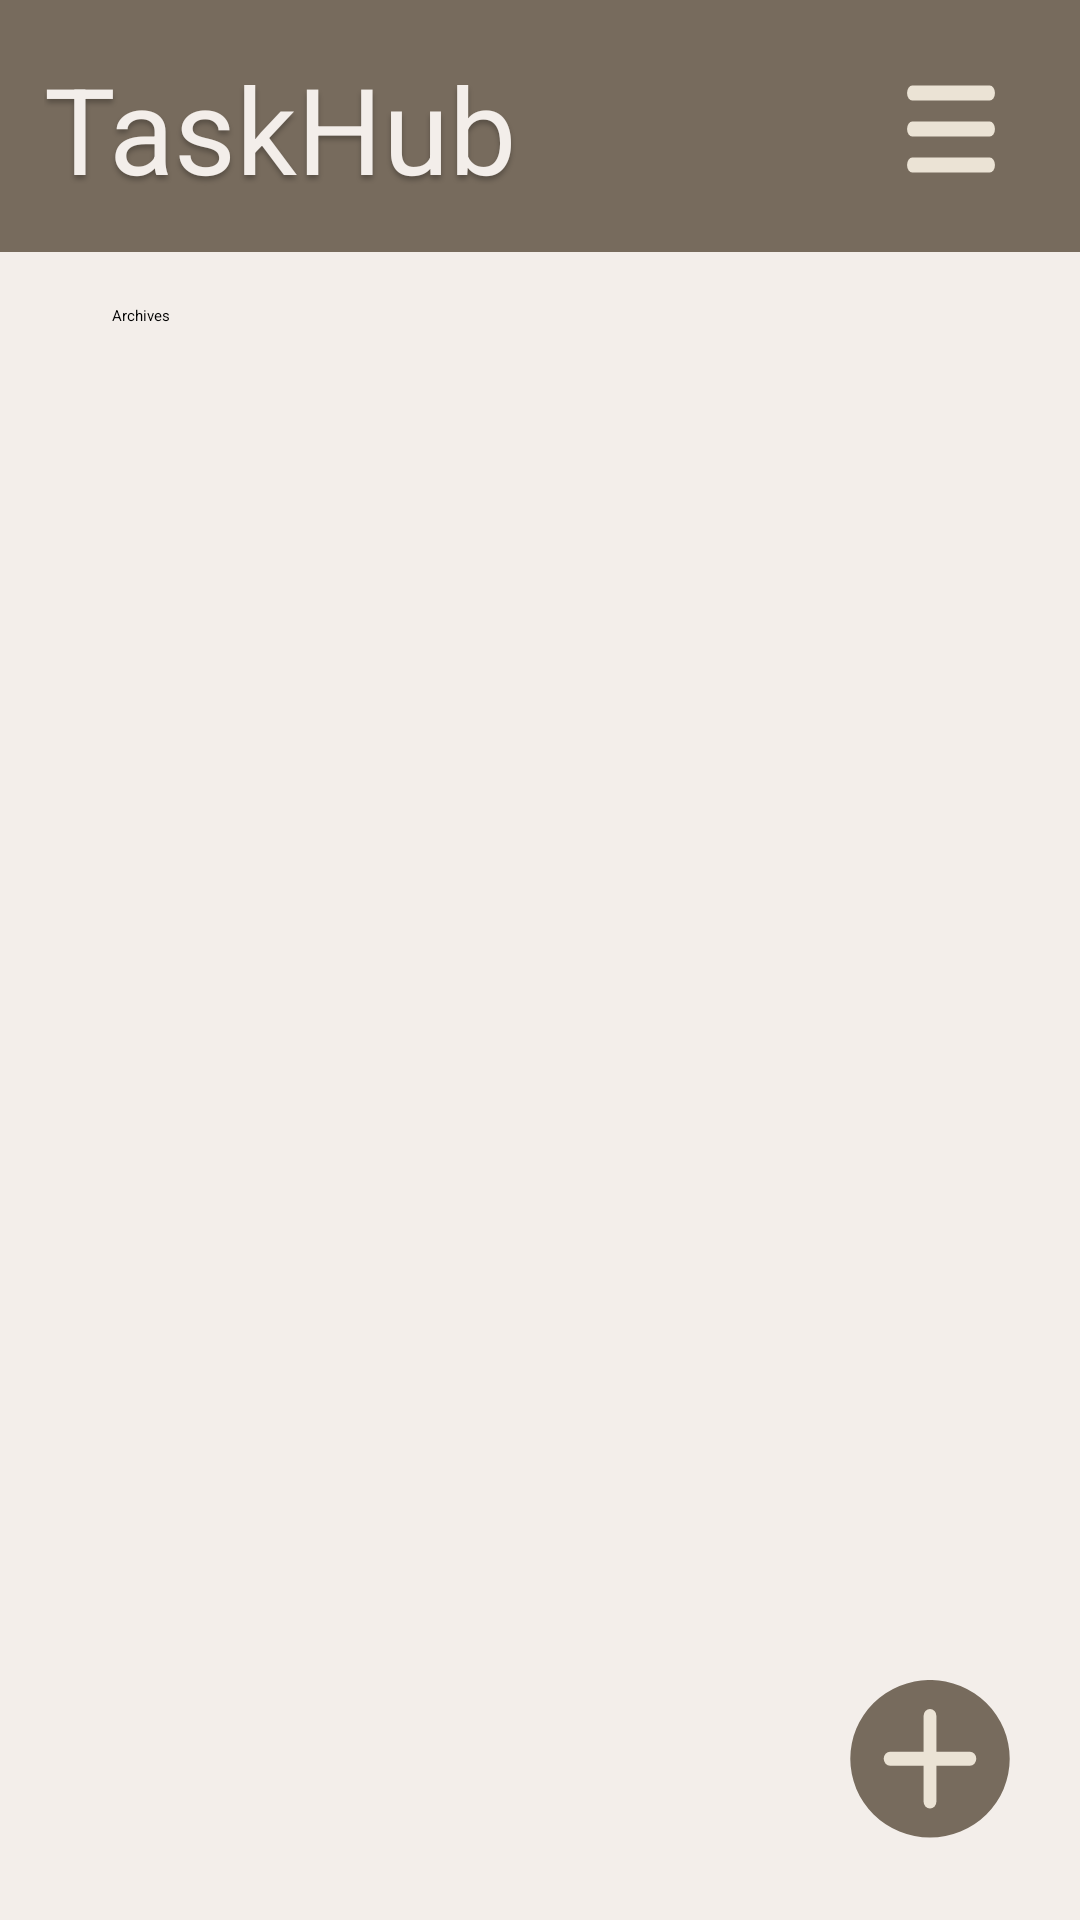

Reconstruct the res/layout file that produces this screen, plus the resources it refers to.
<!-- AndroidManifest.xml: activity theme AppTheme.NoActionBar -->
<!-- res/layout/activity_archives.xml -->
<?xml version="1.0" encoding="utf-8"?>
<androidx.constraintlayout.widget.ConstraintLayout xmlns:android="http://schemas.android.com/apk/res/android"
    xmlns:app="http://schemas.android.com/apk/res-auto"
    xmlns:tools="http://schemas.android.com/tools"
    android:layout_width="match_parent"
    android:layout_height="match_parent"
    android:orientation="vertical"
    tools:context=".activity.HomeActivity"
    android:background="@color/off_white">



    

    <View
        android:id="@+id/rectangle_6"
        android:layout_width="match_parent"
        android:layout_height="84dp"
        android:layout_alignParentLeft="true"
        android:layout_alignParentTop="true"
        android:background="#776B5D"
        app:layout_constraintBottom_toBottomOf="parent"
        app:layout_constraintEnd_toEndOf="parent"
        app:layout_constraintHorizontal_bias="0.0"
        app:layout_constraintStart_toStartOf="parent"
        app:layout_constraintTop_toTopOf="parent"
        app:layout_constraintVertical_bias="0.0" />

    <TextView
        android:id="@+id/taskhub"
        android:layout_width="wrap_content"
        android:layout_height="wrap_content"
        android:layout_alignParentLeft="true"
        android:layout_alignParentTop="true"
        android:layout_marginTop="16dp"
        android:layout_marginEnd="96dp"
        android:gravity="top"
        android:text="@string/taskhub"
        android:textAppearance="@style/taskhub"
        app:layout_constraintEnd_toStartOf="@+id/hamburger"
        app:layout_constraintHorizontal_bias="0.303"
        app:layout_constraintStart_toStartOf="parent"
        app:layout_constraintTop_toTopOf="parent" />

    <Button
        android:id="@+id/hamburger"
        android:layout_width="30dp"
        android:layout_height="30dp"
        android:layout_marginTop="28dp"
        android:layout_marginEnd="28dp"
        android:background="@drawable/menu"
        android:contentDescription="Open Navigation Menu"
        app:backgroundTint="@null"
        app:layout_constraintEnd_toEndOf="parent"
        app:layout_constraintTop_toTopOf="parent" />

    <TextView
        android:id="@+id/archive"
        android:layout_width="wrap_content"
        android:layout_height="wrap_content"
        android:layout_alignParentLeft="true"
        android:layout_alignParentTop="true"
        android:layout_marginStart="36dp"
        android:layout_marginTop="100dp"
        android:layout_marginEnd="66dp"
        android:gravity="top"
        android:text="Archives"
        android:textAppearance="@style/new_task"
        app:layout_constraintBottom_toBottomOf="parent"
        app:layout_constraintEnd_toStartOf="@+id/archive_spinner"
        app:layout_constraintHorizontal_bias="0.02"
        app:layout_constraintStart_toStartOf="parent"
        app:layout_constraintTop_toTopOf="parent"
        app:layout_constraintVertical_bias="0.003" />

    <Spinner
        android:id="@+id/archive_spinner"
        android:layout_width="150dp"
        android:layout_height="wrap_content"
        android:layout_marginTop="100dp"
        android:layout_marginEnd="28dp"
        android:minHeight="48dp"
        android:popupBackground="@color/off_white"
        app:layout_constraintBottom_toBottomOf="parent"
        app:layout_constraintEnd_toEndOf="parent"
        app:layout_constraintTop_toTopOf="parent"
        app:layout_constraintVertical_bias="0.003" />

    <androidx.recyclerview.widget.RecyclerView
        android:id="@+id/archive_recycler"
        android:layout_width="wrap_content"
        android:layout_height="match_parent"
        android:layout_marginTop="150dp"
        android:foregroundGravity="center_horizontal"
        app:layout_constraintEnd_toEndOf="parent"
        app:layout_constraintStart_toStartOf="parent"
        app:layout_constraintTop_toBottomOf="@+id/rectangle_6" />

    <Button
        android:id="@+id/add_task_archive"
        android:layout_width="60dp"
        android:layout_height="60dp"
        android:layout_marginEnd="20dp"
        android:layout_marginBottom="20dp"
        app:layout_constraintBottom_toBottomOf="parent"
        app:layout_constraintEnd_toEndOf="parent"
        app:layout_constraintHorizontal_bias="1.0"
        app:layout_constraintStart_toStartOf="parent"
        app:layout_constraintTop_toBottomOf="@+id/rectangle_6"
        app:layout_constraintVertical_bias="1.0"
        android:background="@drawable/plus"
        android:contentDescription="Open new task"
        app:backgroundTint="@null"/>


</androidx.constraintlayout.widget.ConstraintLayout>
<!-- resources referenced by this layout -->
<resources>
  <color name="off_white">#FFF3EEEA</color>
  <!-- drawable menu (drawable) -->
  <vector xmlns:android="http://schemas.android.com/apk/res/android"
      android:width="43dp"
      android:height="30dp"
      android:viewportWidth="43"
      android:viewportHeight="30">
    <path
        android:pathData="M3,27H40"
        android:strokeWidth="5"
        android:fillColor="#00000000"
        android:strokeColor="#EBE3D5"
        android:strokeLineCap="round"/>
    <path
        android:pathData="M3,15H40"
        android:strokeWidth="5"
        android:fillColor="#00000000"
        android:strokeColor="#EBE3D5"
        android:strokeLineCap="round"/>
    <path
        android:pathData="M3,3H40"
        android:strokeWidth="5"
        android:fillColor="#00000000"
        android:strokeColor="#EBE3D5"
        android:strokeLineCap="round"/>
  </vector>
  <!-- drawable plus (drawable) -->
  <vector xmlns:android="http://schemas.android.com/apk/res/android"
      android:width="70dp"
      android:height="64dp"
      android:viewportWidth="70"
      android:viewportHeight="64">
    <path
        android:pathData="M4,28a31,28 0,1 0,62 0a31,28 0,1 0,-62 0z"
        android:fillColor="#776B5D"/>
    <path
        android:pathData="M35,12.8V43.2"
        android:strokeWidth="5"
        android:fillColor="#00000000"
        android:strokeColor="#EBE3D5"
        android:strokeLineCap="round"/>
    <path
        android:pathData="M19.5,28H50.5"
        android:strokeWidth="5"
        android:fillColor="#00000000"
        android:strokeColor="#EBE3D5"
        android:strokeLineCap="round"/>
  </vector>
  <string name="taskhub">
      TaskHub
      </string>
  <style name="taskhub">
          <item name="android:textSize">40sp</item>
          <item name="android:textColor">#F3EEEA</item>
          <item name="android:shadowColor">#40000000</item>
          <item name="android:shadowDx">0</item>
          <item name="android:shadowDy">4</item>
          <item name="android:shadowRadius">4</item>
      </style>
</resources>
